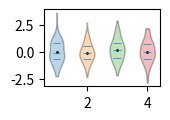

This chart was generated by the following Python code:
import numpy as np
import matplotlib.pylab as plt

def violin(data,
        ax=None,
        COLORS=None,
        title='',
        figsize=(1.5, 1),
        legend=None):

    """
    return fig, ax
    """

    # getting or creating the axis
    if ax is None:
        fig, ax = plt.subplots(1, figsize=figsize)
    else:
        fig = plt.gcf()

    ax.plot(1+np.arange(data.shape[1]), data.mean(axis=0), 'ko', ms=1)
    violin_parts = ax.violinplot(data,
                                 quantiles=[[0.25,0.5,0.75] for i in range(data.shape[1])],
                                 showextrema=False)

    if COLORS is not None:
        for pc, color in zip(violin_parts['bodies'], COLORS):
            pc.set_facecolor(color)
            pc.set_edgecolor('black')

    violin_parts['cquantiles'].set_linewidth(0.5)

    if title!='':
        ax.set_title(title)

    return fig, ax


if __name__=='__main__':

    import sys
    sys.path.append('./')

    data = np.random.randn(100, 4)

    #plotting
    fig, ax = violin(data, COLORS=[plt.cm.tab10(i) for i in range(4)])
    plt.show()
